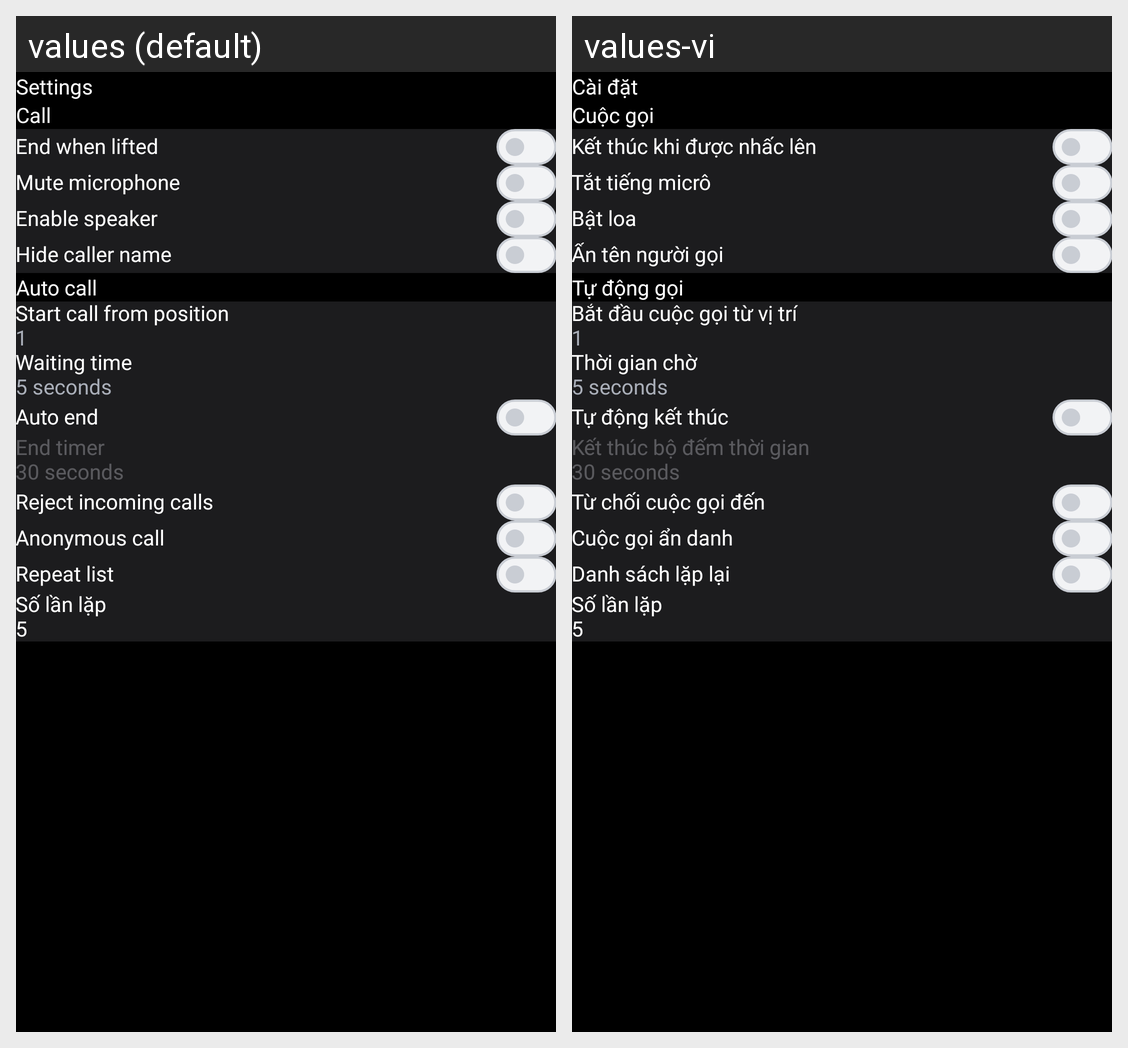

Here is an Android app screen in its default locale and in the app's own translations. Write out the translated-string differences for the strings that appear on this screen.
Android screen res/layout/activity_setting.xml rendered under 2 locales, left to right: values (default), values-vi. Device: Nexus 5 (rendered at 1080×1920; each locale shown at half size, 540×960, under a caption strip naming it); theme Theme.CallerAuto.
Strings drawn on this screen, with the default value and each locale's value (text and hints the layout hard-codes, and strings that could not be matched under every locale, appear in the picture but are not listed):

settings
  values: Settings
  values-vi: Cài đặt

call
  values: Call
  values-vi: Cuộc gọi

end_when_lifted
  values: End when lifted
  values-vi: Kết thúc khi được nhấc lên

mute_microphone
  values: Mute microphone
  values-vi: Tắt tiếng micrô

enable_speaker
  values: Enable speaker
  values-vi: Bật loa

hide_caller_name
  values: Hide caller name
  values-vi: Ẩn tên người gọi

auto_call
  values: Auto call
  values-vi: Tự động gọi

start_call_from_position
  values: Start call from position
  values-vi: Bắt đầu cuộc gọi từ vị trí

waiting_time
  values: Waiting time
  values-vi: Thời gian chờ

auto_end
  values: Auto end
  values-vi: Tự động kết thúc

end_timer
  values: End timer
  values-vi: Kết thúc bộ đếm thời gian

reject_incoming_calls
  values: Reject incoming calls
  values-vi: Từ chối cuộc gọi đến

anonymous_call
  values: Anonymous call
  values-vi: Cuộc gọi ẩn danh

repeat_list
  values: Repeat list
  values-vi: Danh sách lặp lại
